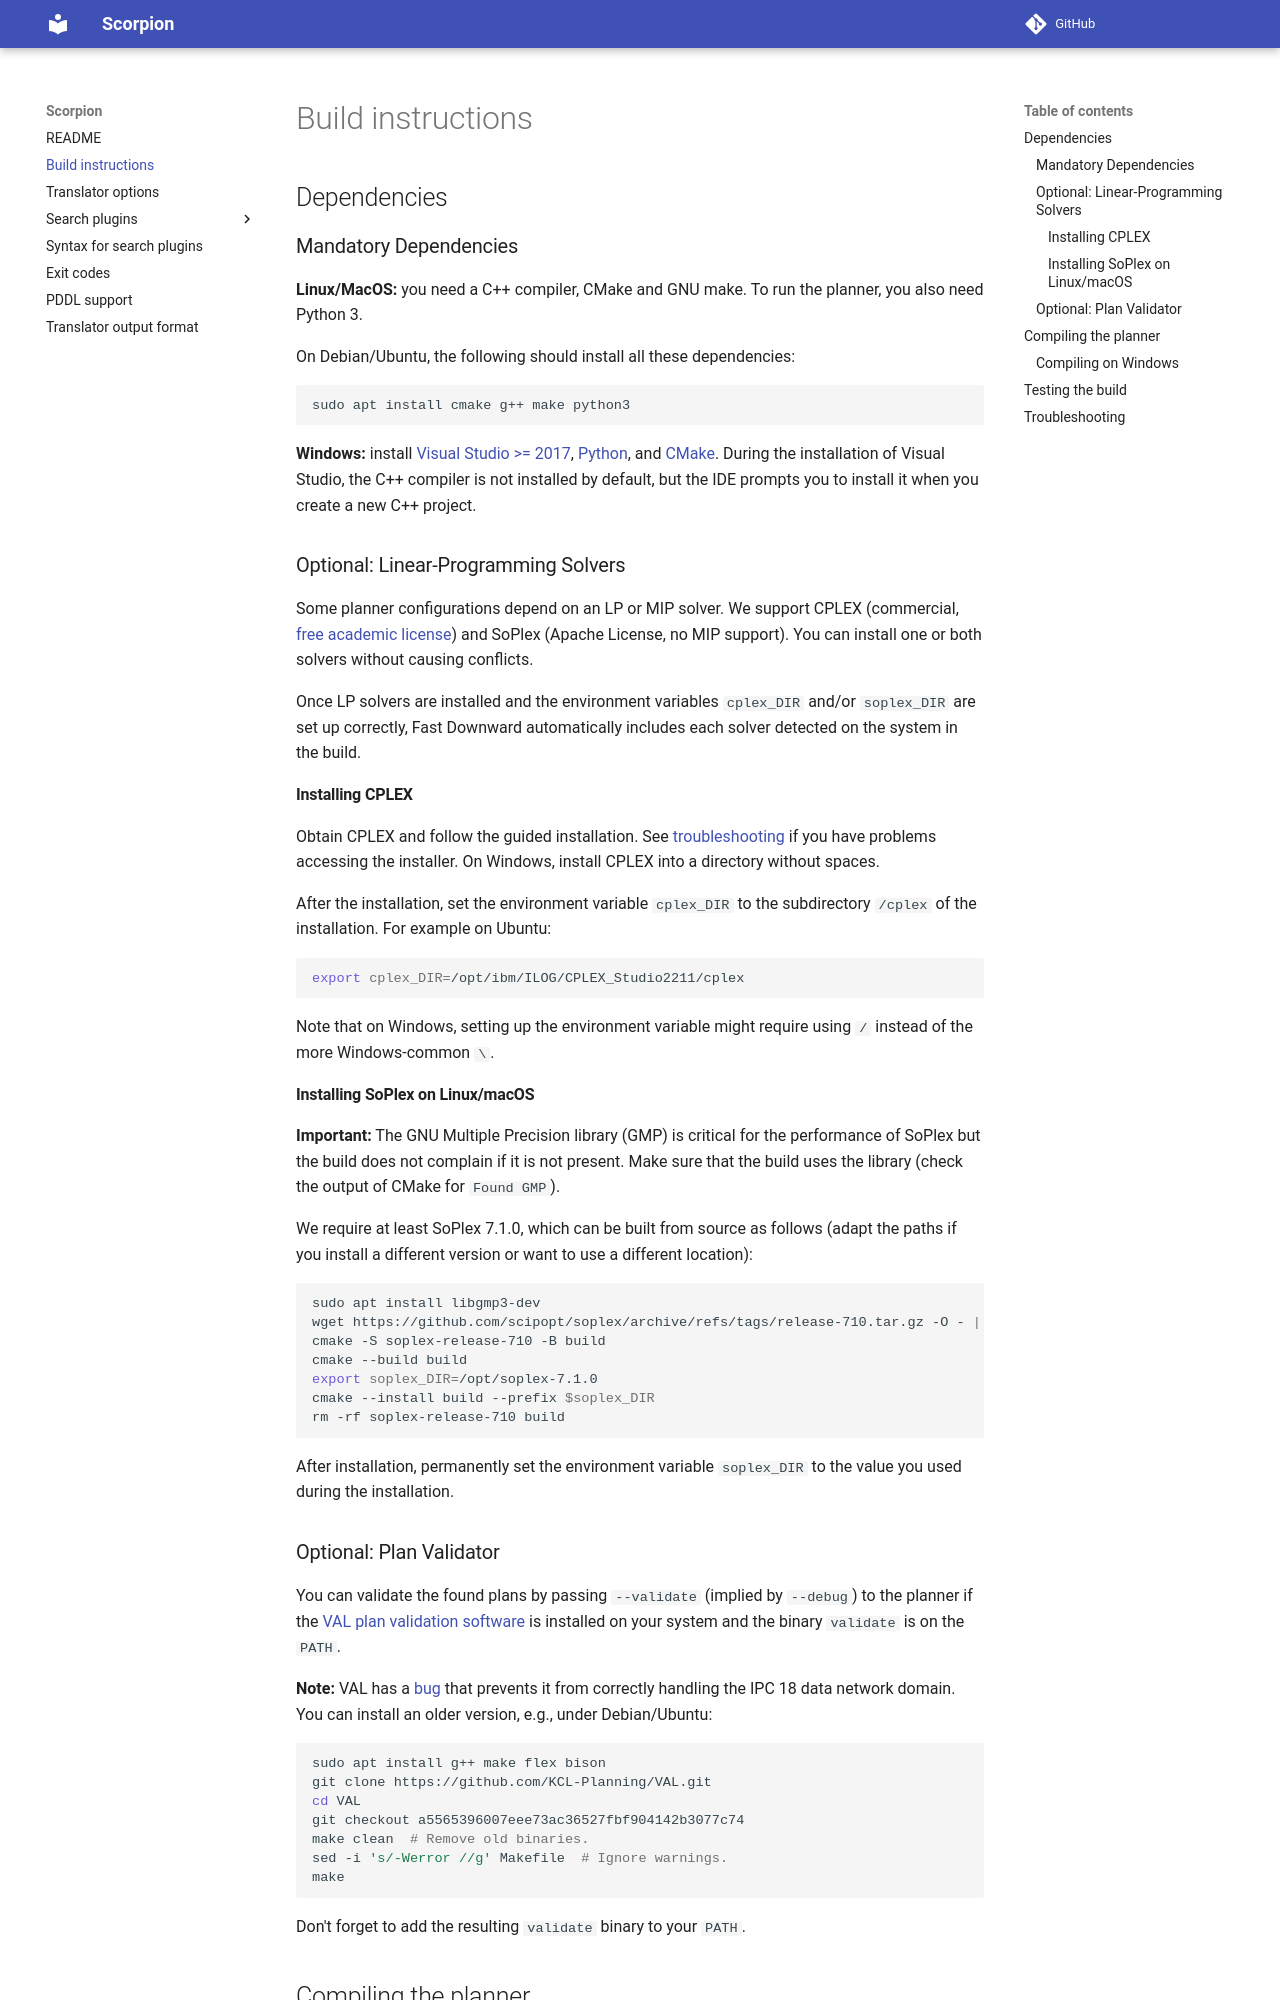

repository: jendrikseipp/scorpion · page: BUILD/index.html · generator: mkdocs

## Dependencies
### Mandatory Dependencies

**Linux/MacOS:** you need a C++ compiler, CMake and GNU make.
  To run the planner, you also need Python 3.

  On Debian/Ubuntu, the following should install all these dependencies:
  ```
  sudo apt install cmake g++ make python3
  ```

**Windows:** install [Visual Studio >= 2017](https://visualstudio.microsoft.com/de/vs/older-downloads/),
[Python](https://www.python.org/downloads/windows/), and [CMake](http://www.cmake.org/download/).
During the installation of Visual Studio, the C++ compiler is not installed by default, but the IDE prompts you to install it when you create a new C++ project.


### Optional: Linear-Programming Solvers

Some planner configurations depend on an LP or MIP solver. We support CPLEX (commercial, [free academic license](http://ibm.com/academic)) and SoPlex (Apache License, no MIP support). You can install one or both solvers without causing conflicts.

Once LP solvers are installed and the environment variables `cplex_DIR` and/or `soplex_DIR` are set up correctly, Fast Downward automatically includes each solver detected on the system in the build.

#### Installing CPLEX

Obtain CPLEX and follow the guided installation. See [troubleshooting](#troubleshooting) if you have problems accessing the installer.
On Windows, install CPLEX into a directory without spaces.

After the installation, set the environment variable `cplex_DIR` to the subdirectory `/cplex` of the installation.
For example on Ubuntu:
```bash
export cplex_DIR=/opt/ibm/ILOG/CPLEX_Studio2211/cplex
```
Note that on Windows, setting up the environment variable might require using `/` instead of the more Windows-common `\`.


#### Installing SoPlex on Linux/macOS

**Important:**  The GNU Multiple Precision library (GMP) is critical for the performance of SoPlex but the build does not complain if it is not present.
Make sure that the build uses the library (check the output of CMake for `Found GMP`).

We require at least SoPlex 7.1.0, which can be built from source as follows (adapt the paths if you install a different version or want to use a different location):
```bash
sudo apt install libgmp3-dev
wget https://github.com/scipopt/soplex/archive/refs/tags/release-710.tar.gz -O - | tar -xz
cmake -S soplex-release-710 -B build
cmake --build build
export soplex_DIR=/opt/soplex-7.1.0
cmake --install build --prefix $soplex_DIR
rm -rf soplex-release-710 build
```

After installation, permanently set the environment variable `soplex_DIR` to the value you used during the installation.


### Optional: Plan Validator

You can validate the found plans by passing `--validate` (implied by `--debug`) to the planner if the [VAL plan validation software](https://github.com/KCL-Planning/VAL)
is installed on your system and the binary `validate` is on the `PATH`.

**Note:** VAL has a [bug](https://github.com/KCL-Planning/VAL/issues/48) that prevents it from correctly handling the IPC 18 data network domain.
You can install an older version, e.g., under Debian/Ubuntu:

```bash
sudo apt install g++ make flex bison
git clone https://github.com/KCL-Planning/VAL.git
cd VAL
git checkout a5565396007eee73ac36527fbf904142b3077c74
make clean  # Remove old binaries.
sed -i 's/-Werror //g' Makefile  # Ignore warnings.
make
```

Don't forget to add the resulting `validate` binary to your `PATH`.
